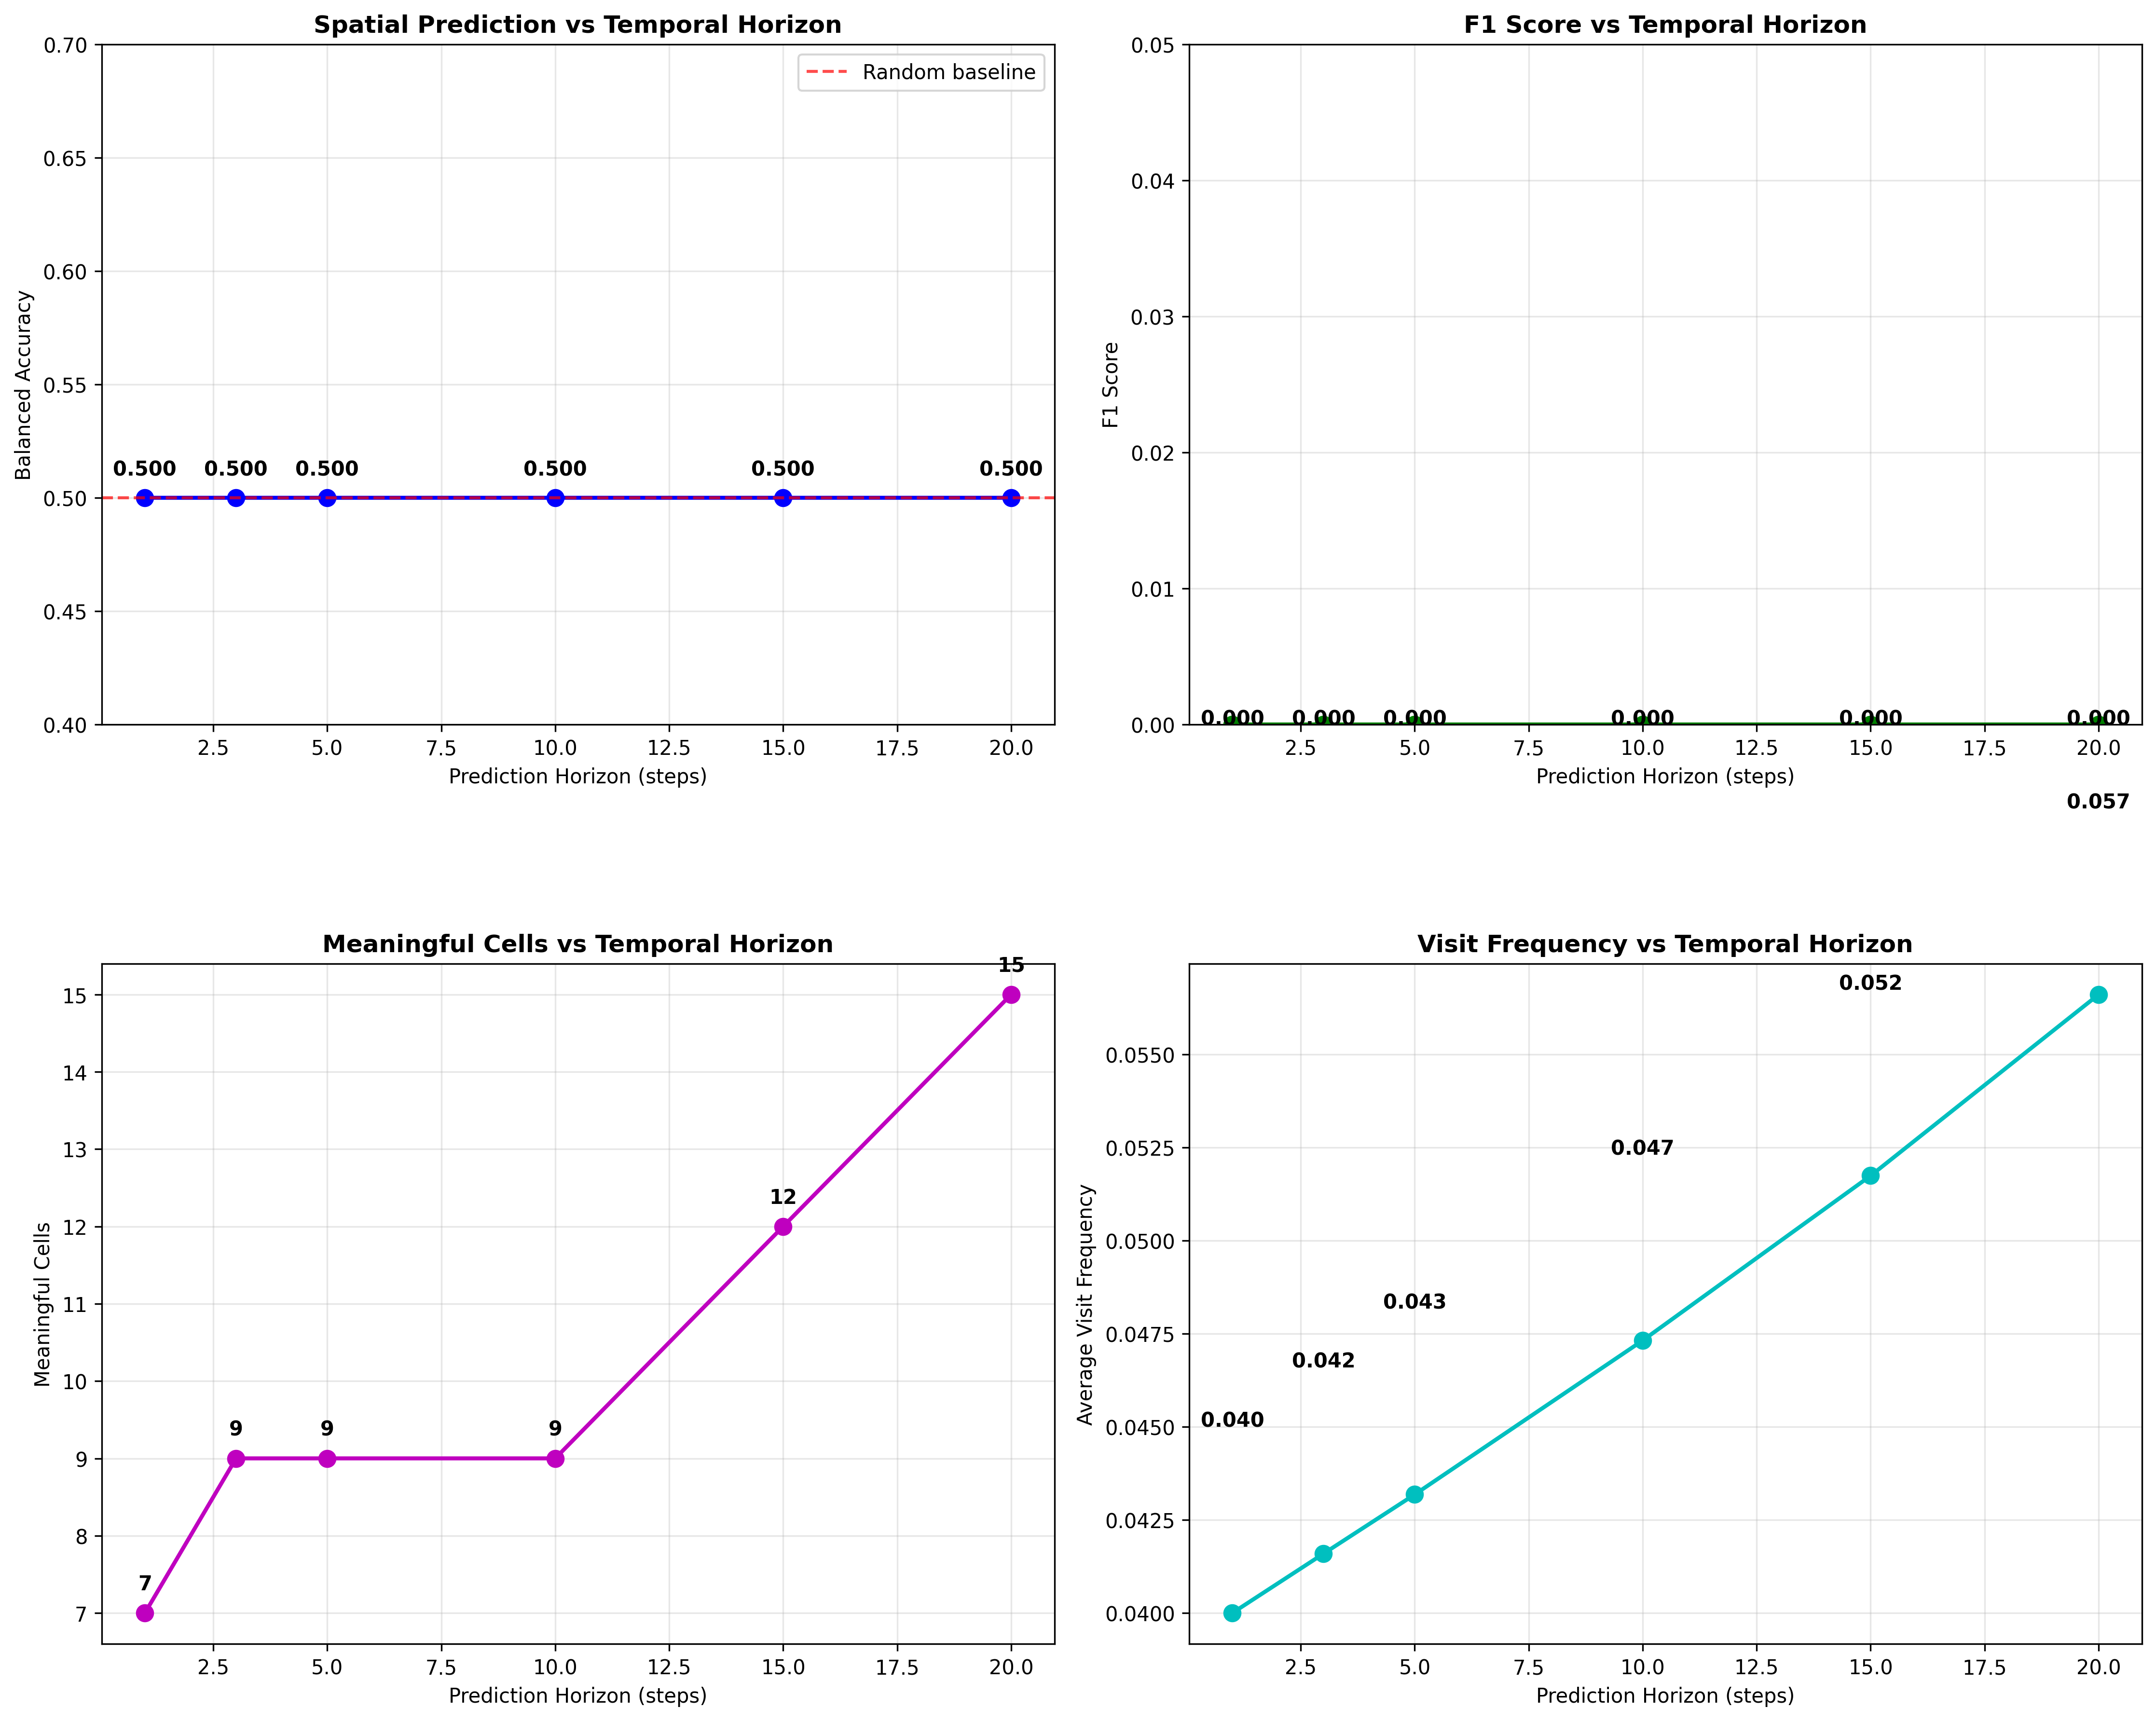

Data behind this chart, as committed beside it:
horizon, n_samples, meaningful_cells, total_cells, balanced_accuracy, f1_score, avg_visit_frequency
1, 2832, 7, 25, 0.5, 0.0, 0.04
3, 2736, 9, 25, 0.5, 0.0, 0.04159
5, 2640, 9, 25, 0.5, 0.0, 0.04318
10, 2400, 9, 25, 0.5, 0.0, 0.04732
15, 2160, 12, 25, 0.5, 0.0, 0.05174
20, 1920, 15, 25, 0.5, 0.0, 0.0566
